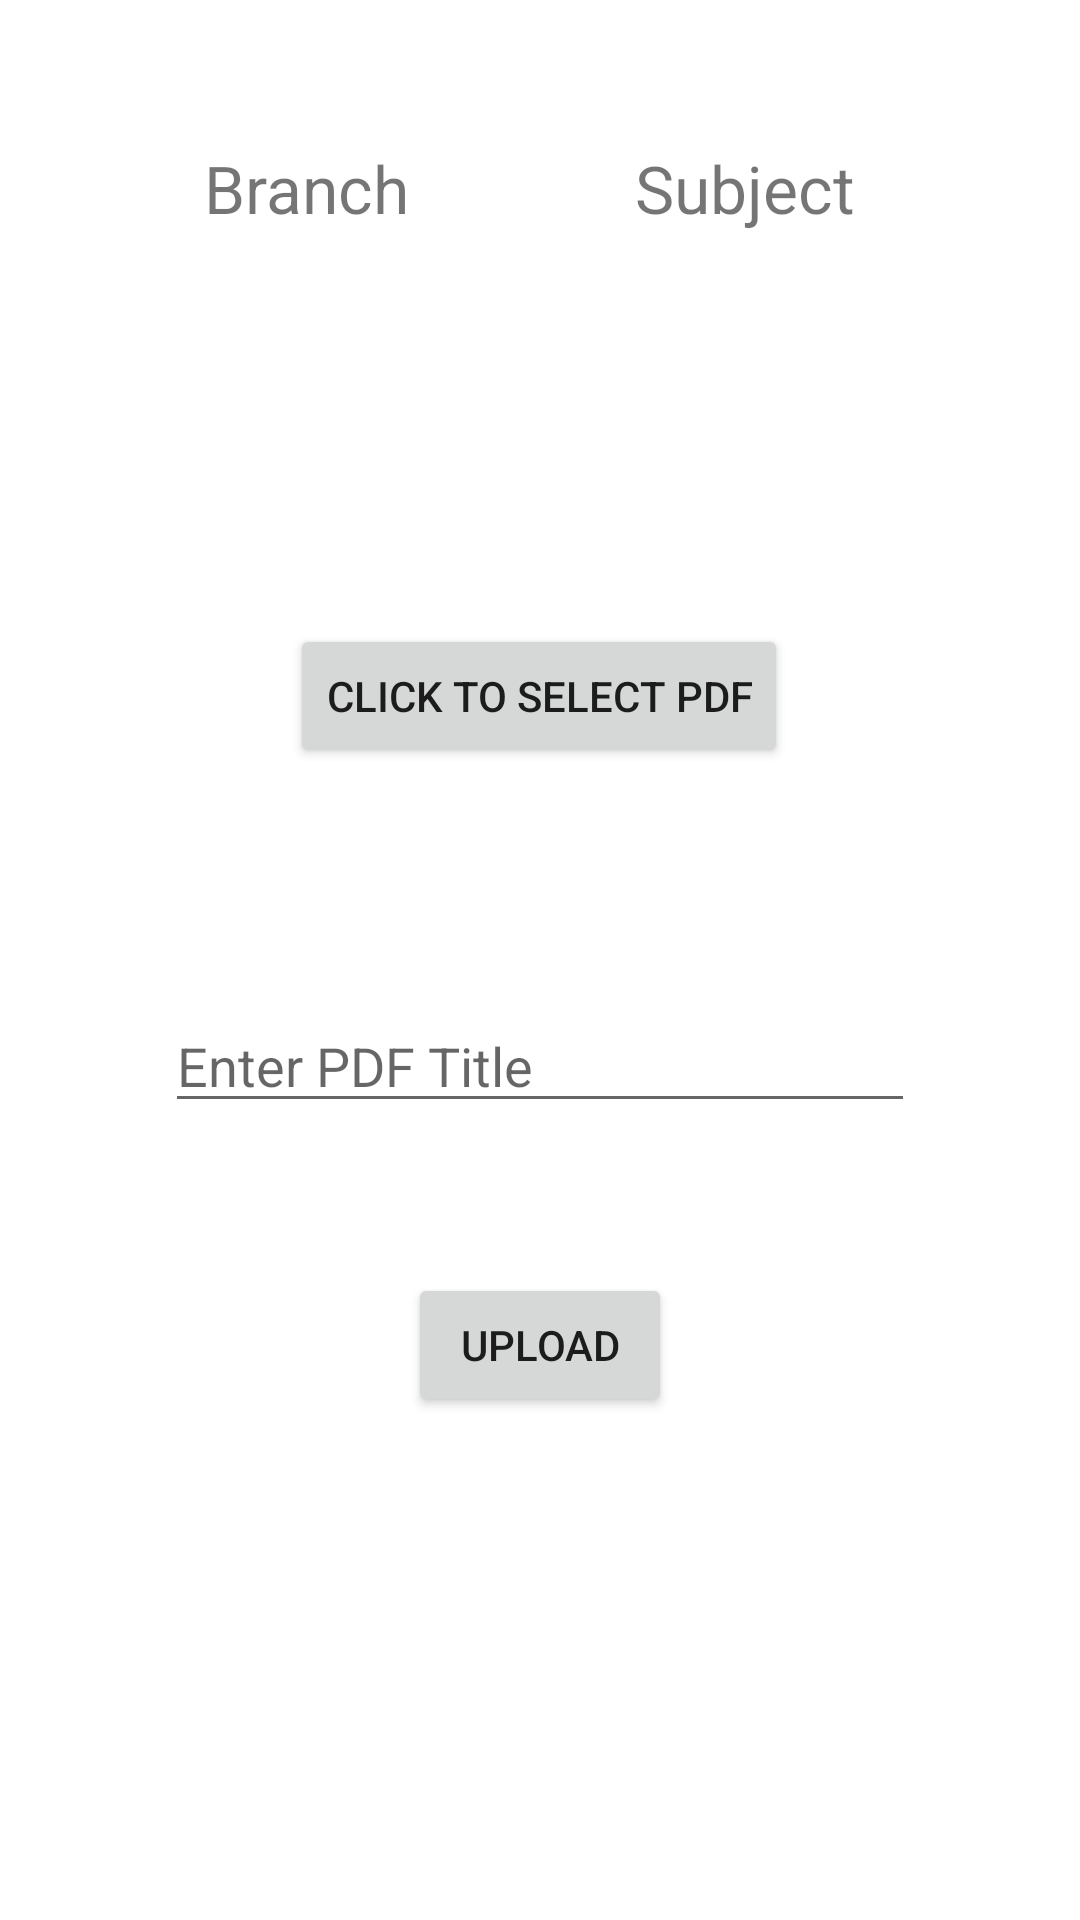

Here is an Android app screen rendered from its layout file. Give the layout XML and the strings, colors and styles it references.
<!-- AndroidManifest.xml: application theme Theme.MessedUp -->
<!-- res/layout/activity_upload_ebooks.xml -->
<?xml version="1.0" encoding="utf-8"?>
<androidx.constraintlayout.widget.ConstraintLayout xmlns:android="http://schemas.android.com/apk/res/android"
    xmlns:app="http://schemas.android.com/apk/res-auto"
    xmlns:tools="http://schemas.android.com/tools"
    android:layout_width="match_parent"
    android:layout_height="match_parent"
    tools:context=".ebooks.UploadEbooks">

    <TextView
        android:id="@+id/show_branch"
        android:layout_width="wrap_content"
        android:layout_height="wrap_content"
        android:layout_marginStart="68dp"
        android:text="Branch"
        android:textSize="22sp"
        app:layout_constraintBaseline_toBaselineOf="@+id/show_subject"
        app:layout_constraintStart_toStartOf="parent" />

    <TextView
        android:id="@+id/show_subject"
        android:layout_width="wrap_content"
        android:layout_height="wrap_content"
        android:layout_marginTop="48dp"
        android:text="Subject"
        android:textSize="22sp"
        app:layout_constraintEnd_toEndOf="parent"
        app:layout_constraintStart_toEndOf="@+id/show_branch"
        app:layout_constraintTop_toTopOf="parent" />

    <Button
        android:id="@+id/select_btn"
        android:layout_width="wrap_content"
        android:layout_height="wrap_content"
        android:layout_marginTop="208dp"
        android:text="Click to select PDF"
        app:layout_constraintEnd_toEndOf="parent"
        app:layout_constraintHorizontal_bias="0.498"
        app:layout_constraintStart_toStartOf="parent"
        app:layout_constraintTop_toTopOf="parent" />

    <TextView
        android:id="@+id/show_pdf_name"
        android:layout_width="wrap_content"
        android:layout_height="wrap_content"
        android:layout_marginTop="20dp"
        android:text=""
        android:textSize="20sp"
        app:layout_constraintEnd_toEndOf="parent"
        app:layout_constraintHorizontal_bias="0.5"
        app:layout_constraintStart_toStartOf="parent"
        app:layout_constraintTop_toBottomOf="@+id/select_btn" />

    <EditText
        android:id="@+id/pdf_title"
        android:layout_width="250dp"
        android:layout_height="wrap_content"
        android:layout_marginTop="30dp"
        android:hint="Enter PDF Title"
        app:layout_constraintEnd_toEndOf="parent"
        app:layout_constraintHorizontal_bias="0.5"
        app:layout_constraintStart_toStartOf="parent"
        app:layout_constraintTop_toBottomOf="@+id/show_pdf_name" />

    <Button
        android:id="@+id/upload_btn"
        android:layout_width="wrap_content"
        android:layout_height="wrap_content"
        android:text="Upload"
        android:layout_marginTop="50dp"
        app:layout_constraintEnd_toEndOf="parent"
        app:layout_constraintHorizontal_bias="0.5"
        app:layout_constraintStart_toStartOf="parent"
        app:layout_constraintTop_toBottomOf="@+id/pdf_title" />

</androidx.constraintlayout.widget.ConstraintLayout>
<!-- resources referenced by this layout -->
<resources>
  <style name="Theme.MessedUp" parent="Theme.MaterialComponents.DayNight.NoActionBar">
          
          <item name="colorPrimary">@color/purple_500</item>
          <item name="colorPrimaryVariant">@color/purple_700</item>
          <item name="colorOnPrimary">@color/white</item>
          
          <item name="colorSecondary">@color/teal_200</item>
          <item name="colorSecondaryVariant">@color/teal_700</item>
          <item name="colorOnSecondary">@color/black</item>
          
          <item name="android:statusBarColor" tools:targetApi="l">?attr/colorPrimaryVariant</item>
          
      </style>
  <!-- not gathered from this repository: default colours our renderer supplied (Android Studio template values) -->
  <color name="purple_500">#FF6200EE</color>
  <color name="purple_700">#FF3700B3</color>
  <color name="teal_200">#FF03DAC5</color>
  <color name="teal_700">#FF018786</color>
  <color name="black">#FF000000</color>
  <color name="white">#FFFFFFFF</color>
</resources>
